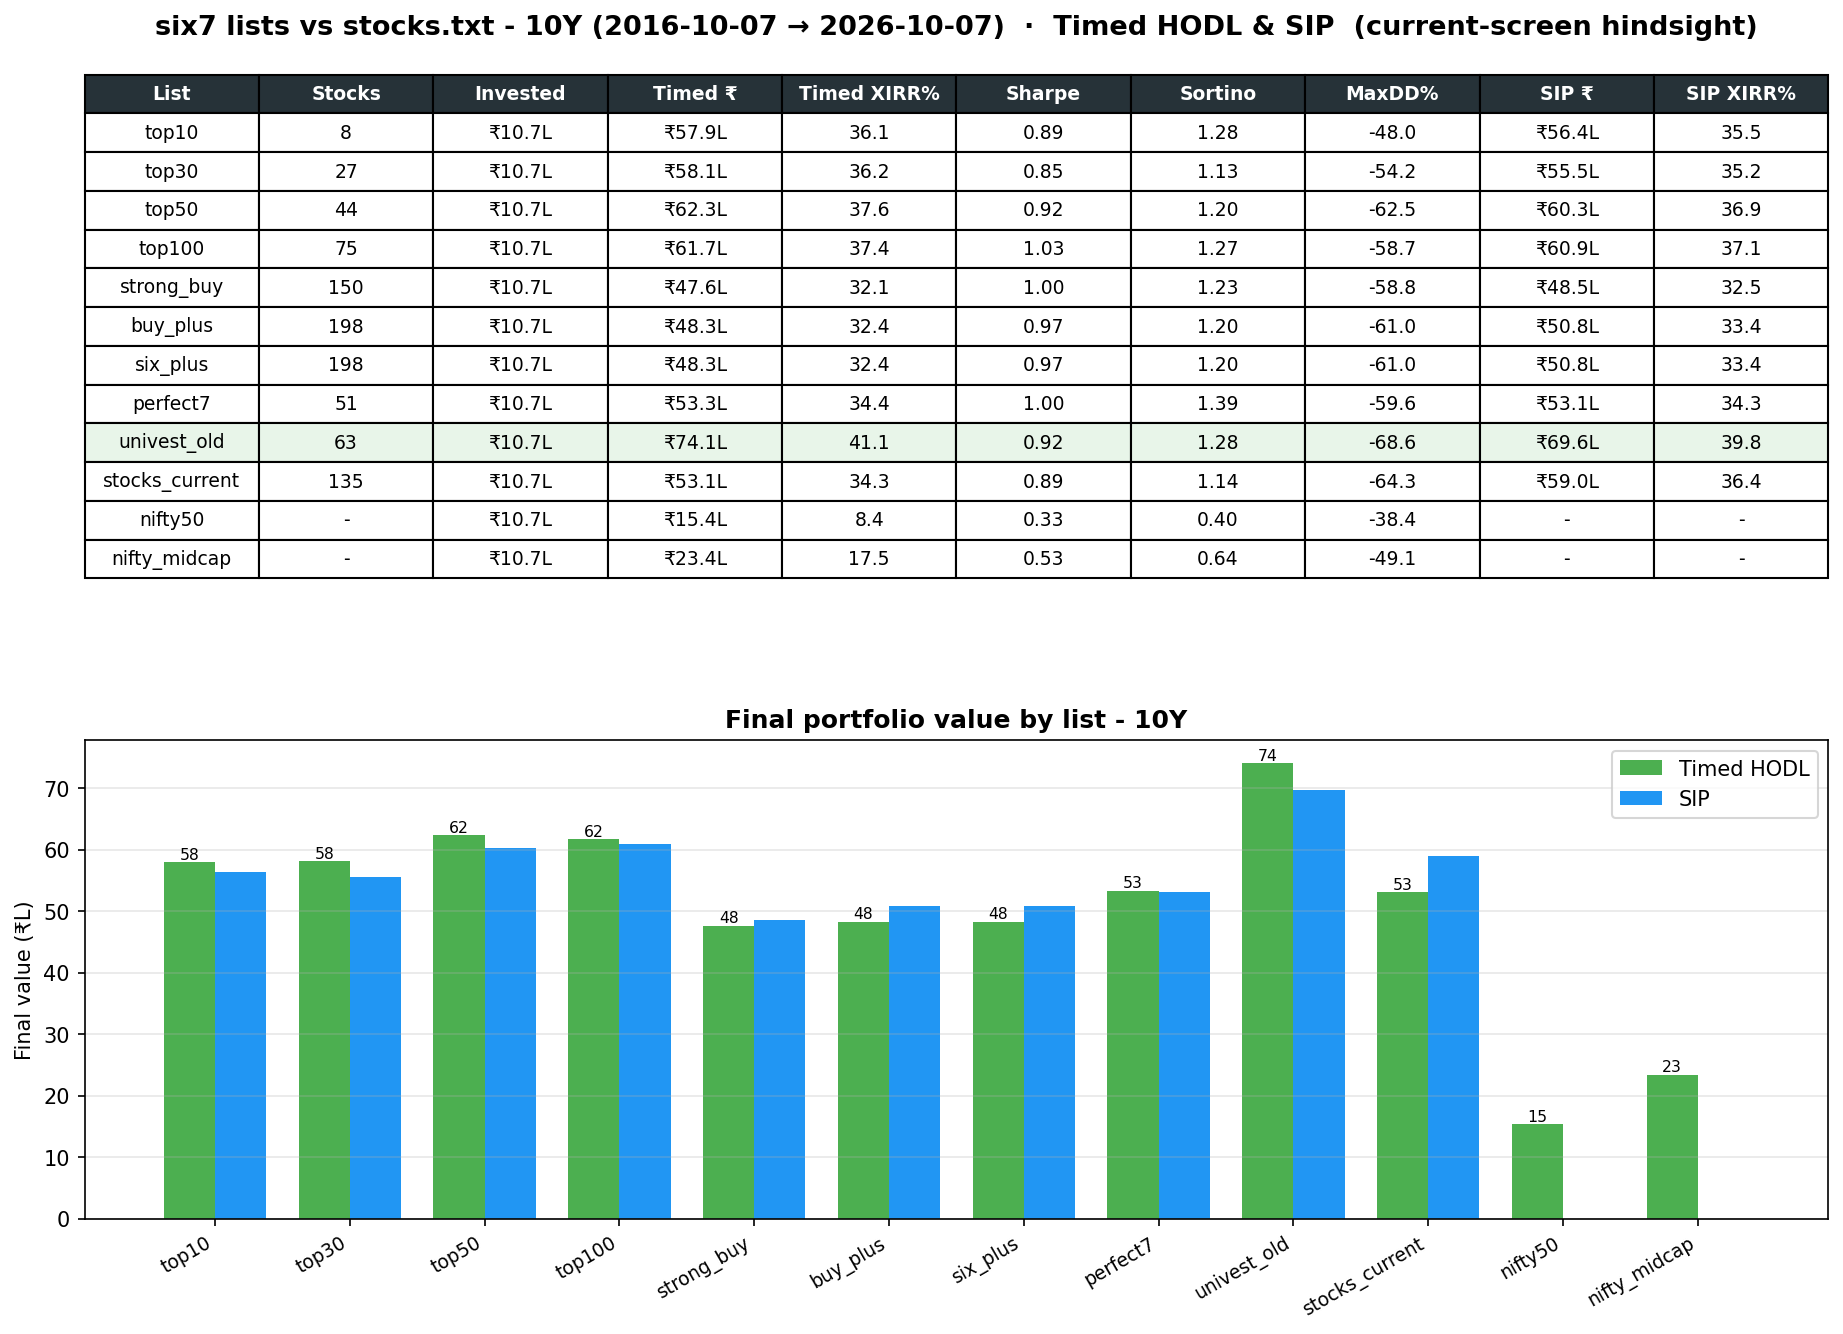

Data behind this chart, as committed beside it:
List, Stocks, Invested, Timed ₹, Timed XIRR%, Sharpe, Sortino, MaxDD%, SIP ₹, SIP XIRR%
top10, 8, 1066136, 5791818, 36.08, 0.8917, 1.28, -47.97, 5637211, 35.53
top30, 27, 1066136, 5814682, 36.16, 0.8481, 1.134, -54.22, 5553037, 35.22
top50, 44, 1066136, 6233264, 37.57, 0.9175, 1.197, -62.53, 6025476, 36.88
top100, 75, 1066136, 6169327, 37.36, 1.034, 1.265, -58.74, 6092985, 37.11
strong_buy, 150, 1066136, 4761452, 32.09, 0.9972, 1.225, -58.84, 4853851, 32.48
buy_plus, 198, 1066136, 4828920, 32.38, 0.974, 1.196, -60.97, 5082817, 33.42
six_plus, 198, 1066136, 4828920, 32.38, 0.974, 1.196, -60.97, 5082817, 33.42
perfect7, 51, 1066136, 5333725, 34.4, 0.9998, 1.394, -59.6, 5314457, 34.33
univest_old, 63, 1066136, 7409581, 41.08, 0.9159, 1.279, -68.63, 6963911, 39.82
stocks_current, 135, 1066136, 5308569, 34.31, 0.8929, 1.139, -64.34, 5896597, 36.44
nifty50, , 1066136, 1536421, 8.356, 0.3282, 0.4015, -38.44, , 
nifty_midcap, , 1066136, 2342448, 17.45, 0.5281, 0.6376, -49.08, , 
